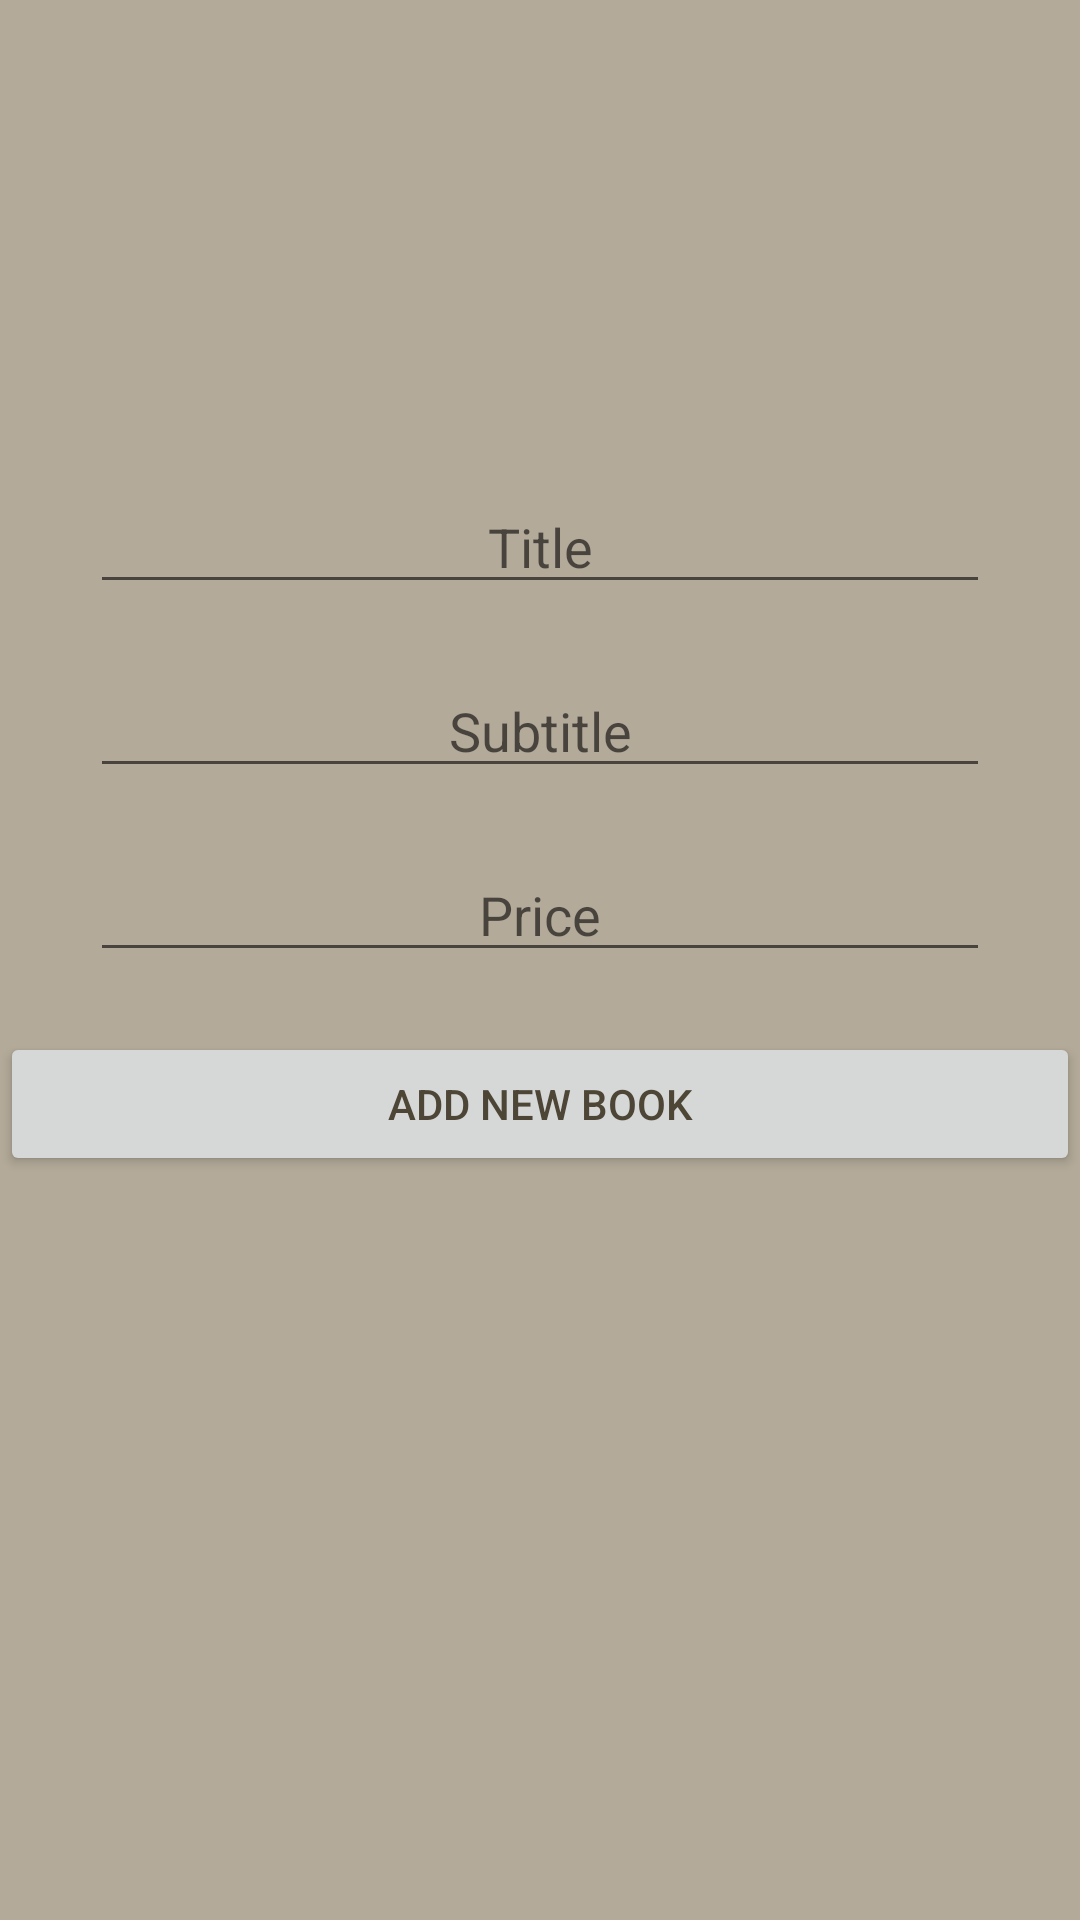

Here is an Android app screen rendered from its layout file. Give the layout XML and the strings, colors and styles it references.
<!-- AndroidManifest.xml: application theme Theme.MobileDevelopmentWorks -->
<!-- res/layout/activity_add_book.xml -->
<?xml version="1.0" encoding="utf-8"?>
<androidx.constraintlayout.widget.ConstraintLayout xmlns:android="http://schemas.android.com/apk/res/android"
    xmlns:app="http://schemas.android.com/apk/res-auto"
    xmlns:tools="http://schemas.android.com/tools"
    android:layout_width="match_parent"
    android:layout_height="match_parent"
    android:background="@color/main_background"
    tools:context=".ui.adittion.AddBookActivity">

    <LinearLayout
        android:layout_width="match_parent"
        android:layout_height="match_parent"
        android:layout_marginTop="150dp"
        android:orientation="vertical"
        app:layout_constraintStart_toStartOf="parent"
        app:layout_constraintTop_toTopOf="parent">

        <EditText
            android:id="@+id/title_book_input"
            android:layout_width="300dp"
            android:layout_height="wrap_content"
            android:layout_gravity="center_horizontal"
            android:layout_margin="10dp"
            android:ems="10"
            android:gravity="center_horizontal"
            android:hint="Title"
            android:inputType="textPersonName"
            android:textColor="@color/additional_dark_brown" />

        <EditText
            android:id="@+id/subtitle_book_input"
            android:layout_width="300dp"
            android:layout_height="wrap_content"
            android:layout_gravity="center_horizontal"
            android:layout_margin="10dp"
            android:ems="10"
            android:gravity="center_horizontal"
            android:hint="Subtitle"
            android:inputType="textPersonName"
            android:textColor="@color/additional_dark_brown" />

        <EditText
            android:id="@+id/price_book_input"
            android:layout_width="300dp"
            android:layout_height="wrap_content"
            android:layout_gravity="center_horizontal"
            android:layout_margin="10dp"
            android:ems="10"
            android:gravity="center_horizontal"
            android:hint="Price"
            android:inputType="numberSigned"
            android:textColor="@color/additional_dark_brown" />

        <Button
            android:id="@+id/add_new_book_button"
            android:layout_width="match_parent"
            android:layout_height="wrap_content"
            android:layout_marginTop="10dp"
            android:paddingTop="10dp"
            android:paddingBottom="10dp"
            android:text="Add new book"
            android:textColor="@color/additional_dark_brown" />
    </LinearLayout>
</androidx.constraintlayout.widget.ConstraintLayout>
<!-- resources referenced by this layout -->
<resources>
  <color name="additional_dark_brown">#4D4637</color>
  <color name="main_background">#B3AA99</color>
  <style name="Theme.MobileDevelopmentWorks" parent="Theme.MaterialComponents.DayNight.DarkActionBar">
          
          <item name="colorPrimary">@color/purple_500</item>
          <item name="colorPrimaryVariant">@color/addition_light_green</item>
          <item name="colorOnPrimary">@color/white</item>
          
          <item name="colorSecondary">@color/teal_200</item>
          <item name="colorSecondaryVariant">@color/teal_700</item>
          <item name="colorOnSecondary">@color/black</item>
          
          <item name="android:statusBarColor" tools:targetApi="l">?attr/colorPrimaryVariant</item>
          
      </style>
  <color name="purple_500">#FF6200EE</color>
  <color name="addition_light_green">#00D8C0</color>
  <color name="white">#FFFFFFFF</color>
  <color name="teal_200">#FF03DAC5</color>
  <color name="teal_700">#FF018786</color>
  <color name="black">#FF000000</color>
</resources>
